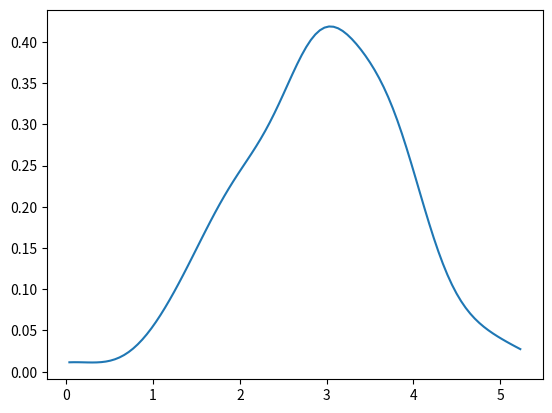

The matplotlib source for this figure:
## density plot
import scipy.stats
import numpy as np
import matplotlib.pyplot as plt

x = np.random.normal(3,1,100)
density = scipy.stats.gaussian_kde(x)
xs = np.linspace(min(x),max(x),len(x))

plt.plot(xs, density(xs))
plt.show()
